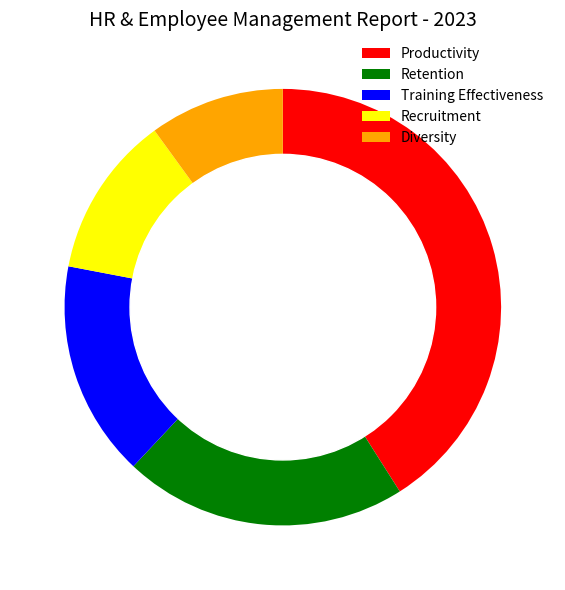

This figure's Python source: (Note: this script raises an exception after producing the figure.)

import matplotlib.pyplot as plt
import numpy as np

data_labels = ['Productivity','Retention','Training Effectiveness','Recruitment','Diversity']
data = [41,21,16,12,10]
line_labels = ['Category']

fig = plt.figure(figsize=(8,6))
ax = fig.add_subplot(111)
ax.pie(data, startangle=90, counterclock=False, colors=['red','green','blue','yellow','orange'])
inner_circle = plt.Circle((0,0), 0.7, color='white')
ax.add_artist(inner_circle)
ax.legend(data_labels, loc='best',frameon=False)
plt.title('HR & Employee Management Report - 2023', fontsize=14)
plt.tight_layout()
plt.savefig('/cpfs01/user/yanxiangchao/code0/gpt_chart/structchart_simulation/simulated_data_corner_cases/rings/png/20231227-112353_103.png')
plt.clf()
